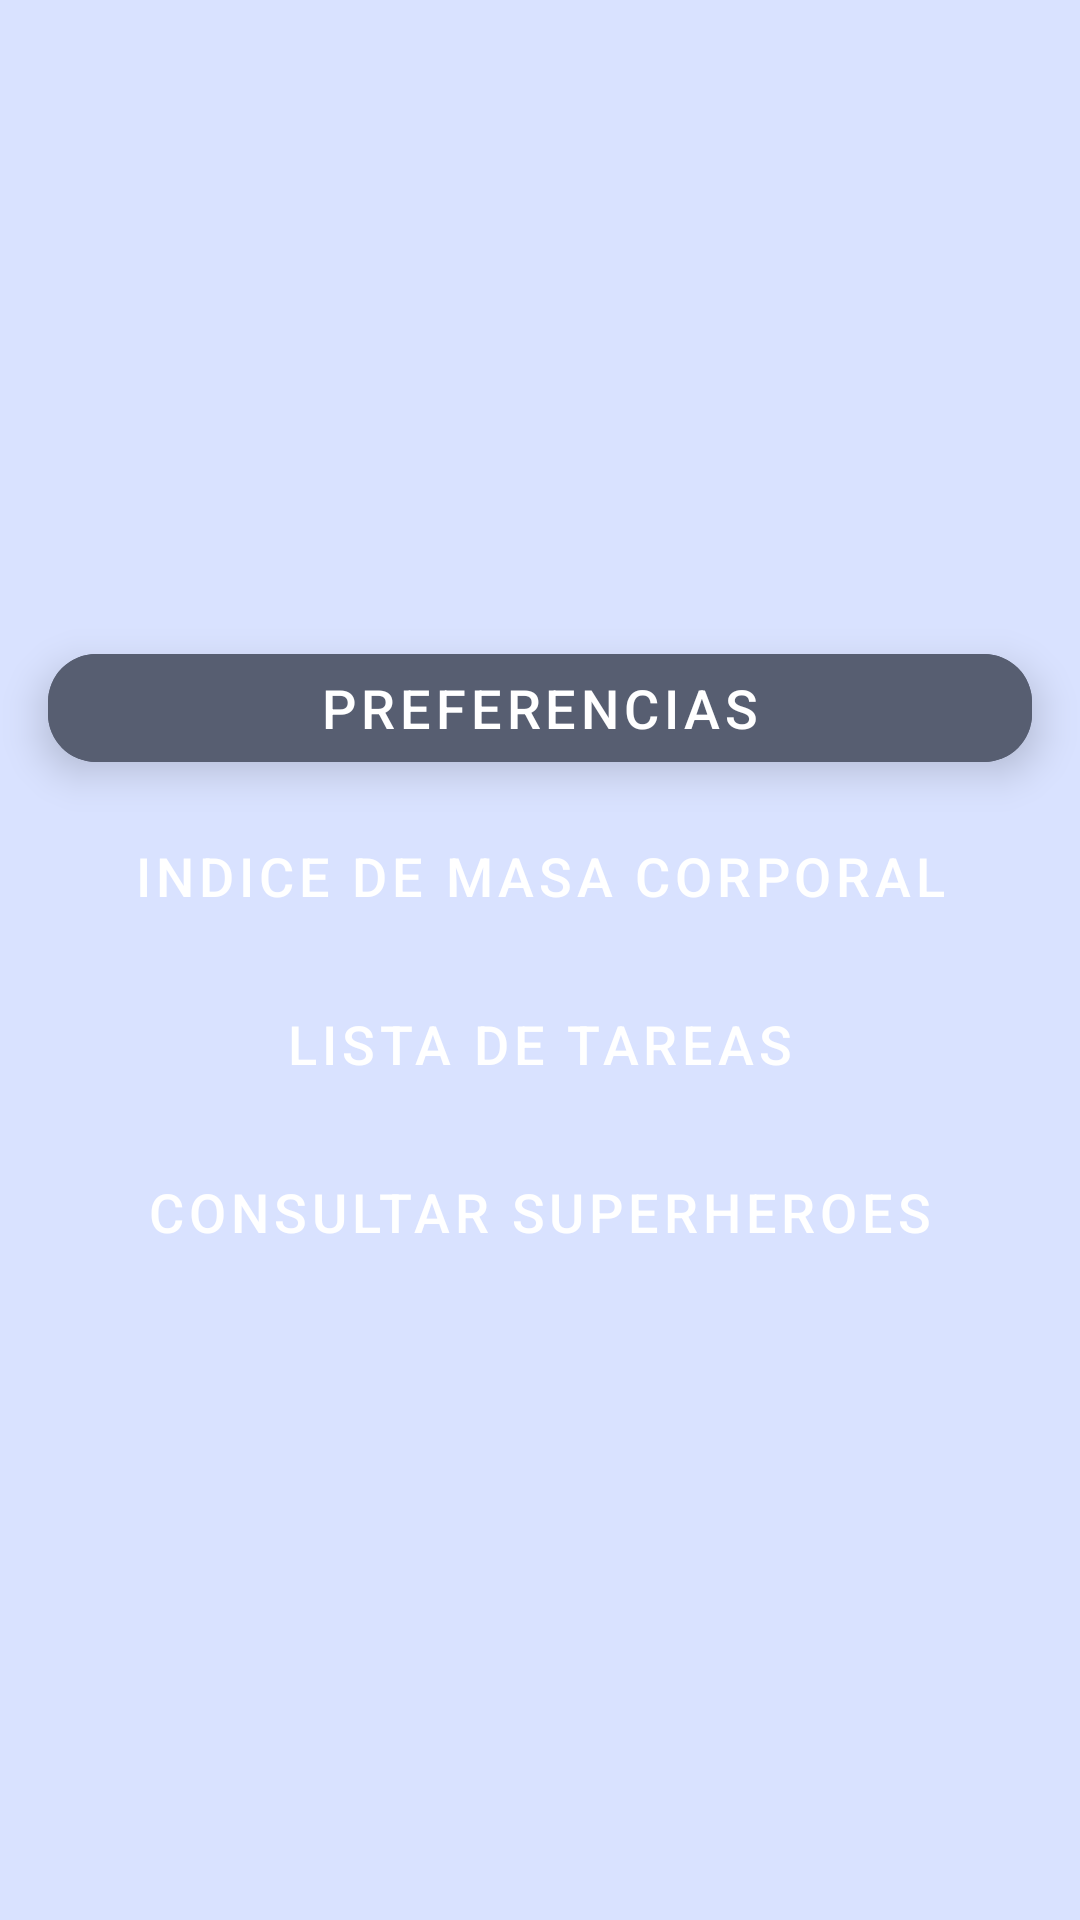

Reconstruct the res/layout file that produces this screen, plus the resources it refers to.
<!-- AndroidManifest.xml: application theme Theme.MyTraining -->
<!-- res/layout/activity_menu.xml -->
<?xml version="1.0" encoding="utf-8"?>
<androidx.appcompat.widget.LinearLayoutCompat xmlns:android="http://schemas.android.com/apk/res/android"
    xmlns:app="http://schemas.android.com/apk/res-auto"
    xmlns:tools="http://schemas.android.com/tools"
    android:layout_width="match_parent"
    android:layout_height="match_parent"

    android:background="?colorPrimaryContainer"
    android:gravity="center"
    android:orientation="vertical"
    tools:context=".MenuActivity">

    <com.google.android.material.button.MaterialButton
        android:id="@+id/btnSettingsApp"
        style="@style/Widget.MaterialComponents.Button.TextButton"
        android:layout_width="match_parent"
        android:layout_height="wrap_content"
        android:layout_marginHorizontal="16dp"
        android:layout_marginVertical="4dp"
        android:backgroundTint="?colorSecondaryVariant"
        android:elevation="8dp"
        android:text="@string/settingssApp"
        android:textColor="?colorOnTertiary"
        android:textSize="18sp"
        app:cornerRadius="16dp" />

    <Button
        android:id="@+id/btnIMCApp"
        style="@style/Widget.MaterialComponents.Button.TextButton"
        android:layout_width="match_parent"
        android:layout_height="wrap_content"
        android:layout_marginHorizontal="16dp"
        android:layout_marginVertical="4dp"
        android:backgroundTint="?colorSecondaryVariant"
        android:elevation="8dp"
        android:text="@string/IMCApp"
        android:textColor="?colorOnTertiary"
        android:textSize="18sp"
        app:cornerRadius="16dp" />

    <Button
        android:id="@+id/btnTODO"
        style="@style/Widget.MaterialComponents.Button.TextButton"
        android:layout_width="match_parent"
        android:layout_height="wrap_content"
        android:layout_marginHorizontal="16dp"
        android:layout_marginVertical="4dp"
        android:backgroundTint="?colorSecondaryVariant"
        android:elevation="8dp"
        android:text="@string/TODOApp"
        android:textColor="?colorOnTertiary"
        android:textSize="18sp"
        app:cornerRadius="16dp" />

    <Button
        android:id="@+id/btnSuperherosApp"
        style="@style/Widget.MaterialComponents.Button.TextButton"
        android:layout_width="match_parent"
        android:layout_height="wrap_content"
        android:layout_marginHorizontal="16dp"
        android:layout_marginVertical="4dp"
        android:backgroundTint="?colorSecondaryVariant"
        android:elevation="8dp"
        android:text="@string/superherosApp"
        android:textColor="?colorOnTertiary"
        android:textSize="18sp"
        app:cornerRadius="16dp" />

</androidx.appcompat.widget.LinearLayoutCompat>
<!-- resources referenced by this layout -->
<resources>
  <string name="IMCApp">Indice de masa corporal</string>
  <string name="TODOApp">Lista de tareas</string>
  <string name="settingssApp">Preferencias</string>
  <string name="superherosApp">Consultar superheroes</string>
  <style name="Theme.MyTraining" parent="AppTheme">
          
          
          
          
          
          
          
          
  
          
          <item name="android:statusBarColor">?attr/colorPrimaryVariant</item>
          
      </style>
  <color name="md_theme_light_primary">#375CA8</color>
  <color name="md_theme_light_onPrimary">#FFFFFF</color>
  <color name="md_theme_light_primaryContainer">#D9E2FF</color>
  <color name="md_theme_light_onPrimaryContainer">#001945</color>
  <color name="md_theme_light_secondary">#575E71</color>
  <color name="md_theme_light_onSecondary">#FFFFFF</color>
  <color name="md_theme_light_secondaryContainer">#DCE2F9</color>
  <color name="md_theme_light_onSecondaryContainer">#141B2C</color>
  <color name="md_theme_light_tertiary">#725572</color>
  <color name="md_theme_light_onTertiary">#FFFFFF</color>
  <color name="md_theme_light_tertiaryContainer">#FDD7FA</color>
  <color name="md_theme_light_onTertiaryContainer">#2A132C</color>
  <color name="md_theme_light_error">#BA1A1A</color>
  <color name="md_theme_light_errorContainer">#FFDAD6</color>
  <color name="md_theme_light_onError">#FFFFFF</color>
  <color name="md_theme_light_onErrorContainer">#410002</color>
  <color name="md_theme_light_background">#FEFBFF</color>
  <color name="md_theme_light_onBackground">#1B1B1F</color>
  <color name="md_theme_light_surface">#FEFBFF</color>
  <color name="md_theme_light_onSurface">#1B1B1F</color>
  <color name="md_theme_light_surfaceVariant">#E1E2EC</color>
  <color name="md_theme_light_onSurfaceVariant">#44464F</color>
  <color name="md_theme_light_outline">#757780</color>
  <color name="md_theme_light_inverseOnSurface">#F2F0F4</color>
  <color name="md_theme_light_inverseSurface">#303034</color>
  <color name="md_theme_light_inversePrimary">#B0C6FF</color>
</resources>
